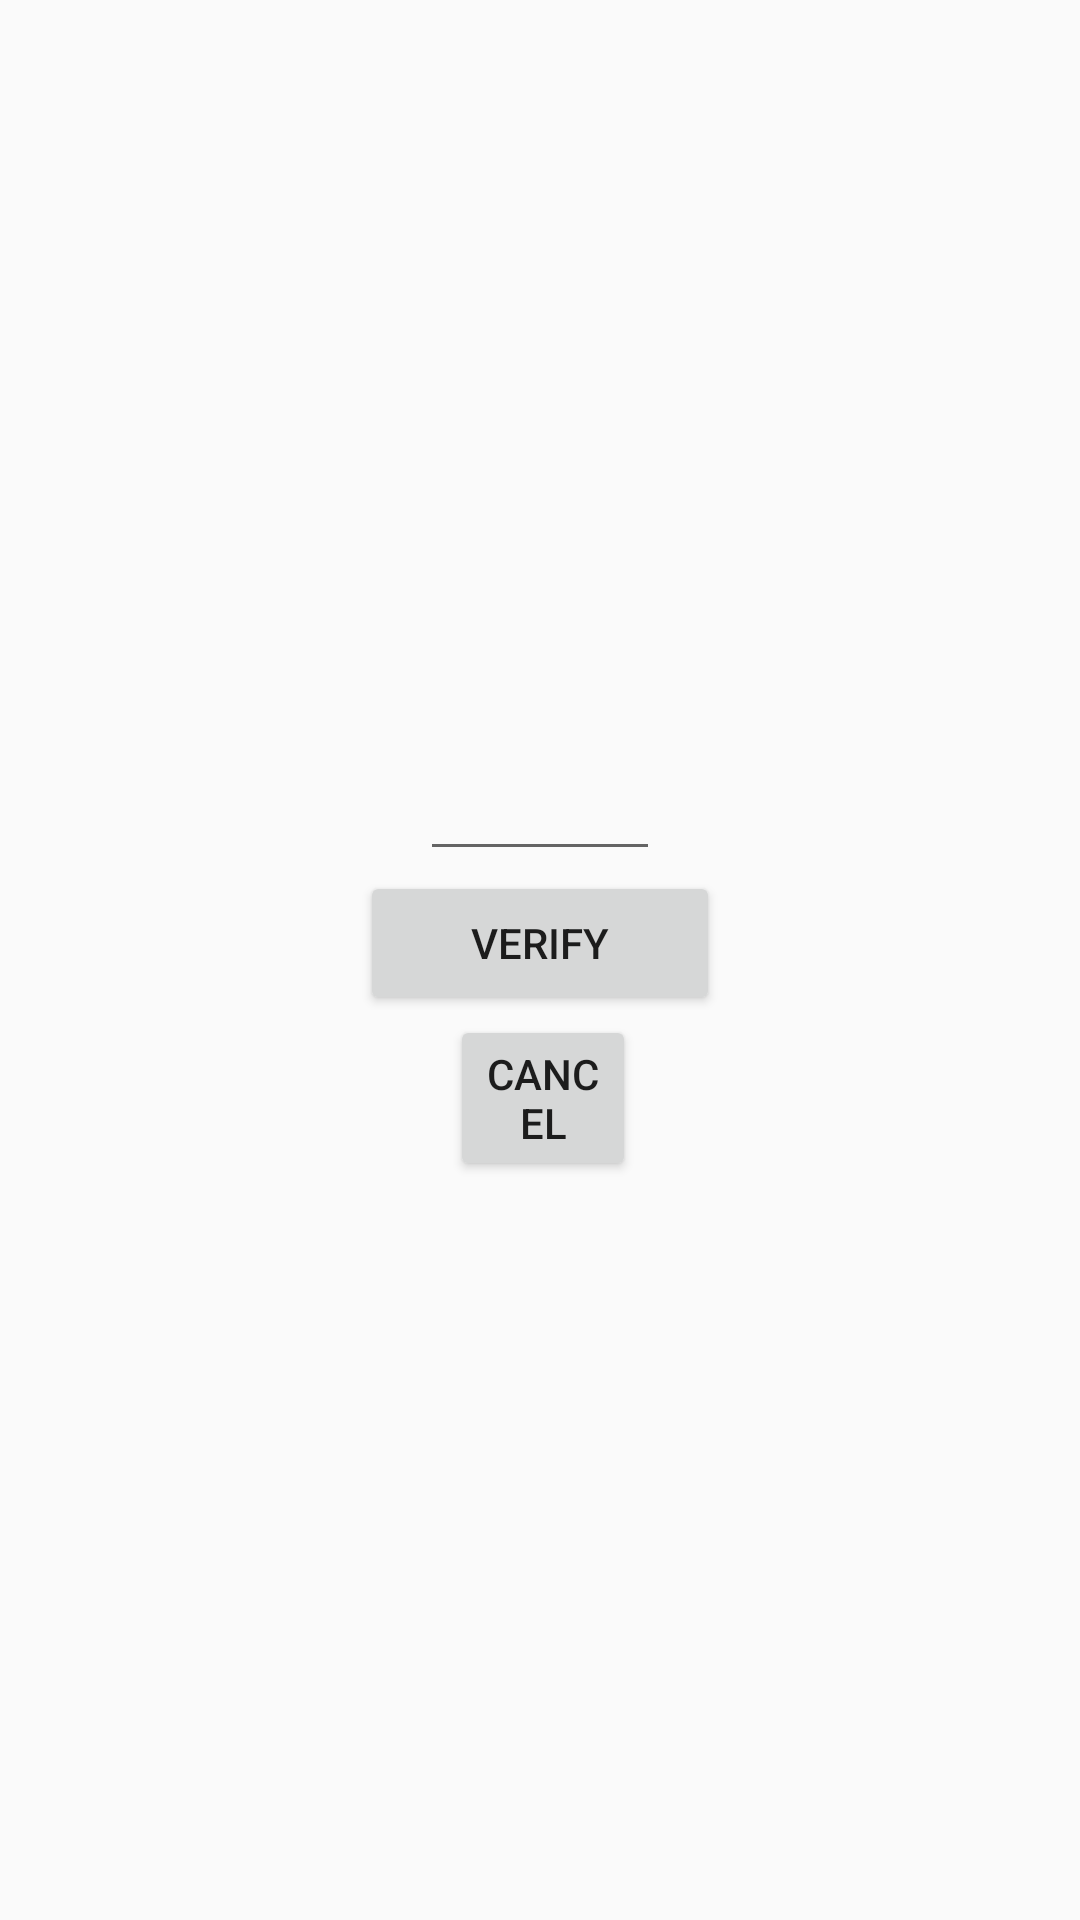

Produce the Android XML layout that renders to this screen, including the resource entries it uses.
<!-- AndroidManifest.xml: application theme Theme.BIP_JAVA -->
<!-- res/layout/activity_second_auth_window.xml -->
<?xml version="1.0" encoding="utf-8"?>
<RelativeLayout
    xmlns:android="http://schemas.android.com/apk/res/android"
    xmlns:tools="http://schemas.android.com/tools"
    xmlns:app="http://schemas.android.com/apk/res-auto"
    android:layout_width="match_parent"
    android:layout_height="match_parent"
    android:gravity="center"
    android:id="@+id/root_auth"
    tools:context=".SecondAuthWindow">

  <LinearLayout
      android:layout_width="match_parent"
      android:layout_height="wrap_content"
      android:layout_gravity="center"
      android:layout_margin="20dp"
      android:layout_marginBottom="20dp"
      android:orientation="vertical">

    <EditText
        android:id="@+id/verification_code"
        android:layout_width="match_parent"
        android:layout_height="wrap_content"
        android:layout_marginLeft="120dp"
        android:layout_marginRight="120dp"
        android:autofillHints=""
        android:gravity="center"
        android:inputType="text"
        android:text=""
        android:textSize="20sp"
        app:layout_constraintBottom_toBottomOf="parent"
        app:layout_constraintLeft_toLeftOf="parent"
        app:layout_constraintRight_toRightOf="parent"
        app:layout_constraintTop_toTopOf="parent" />

    <Button
        android:id="@+id/button"
        android:layout_width="match_parent"
        android:layout_height="wrap_content"
        android:layout_marginLeft="100dp"
        android:layout_marginRight="100dp"
        android:text="Verify"
        app:layout_constraintLeft_toLeftOf="parent"
        app:layout_constraintRight_toRightOf="parent"
        app:layout_constraintTop_toBottomOf="@+id/verification_code" />

    <Button
        android:id="@+id/cancel"
        android:layout_width="match_parent"
        android:layout_height="wrap_content"
        android:layout_marginLeft="130dp"
        android:layout_marginRight="128dp"
        android:text="Cancel"
        app:layout_constraintLeft_toLeftOf="parent"
        app:layout_constraintRight_toRightOf="parent"
        app:layout_constraintTop_toBottomOf="@+id/button" />

  </LinearLayout>

</RelativeLayout>
<!-- resources referenced by this layout -->
<resources>
  <style name="Theme.BIP_JAVA" parent="Base.Theme.BIP_JAVA" />
  <style name="Base.Theme.BIP_JAVA" parent="Theme.AppCompat.Light.NoActionBar">
          
          
      </style>
</resources>
